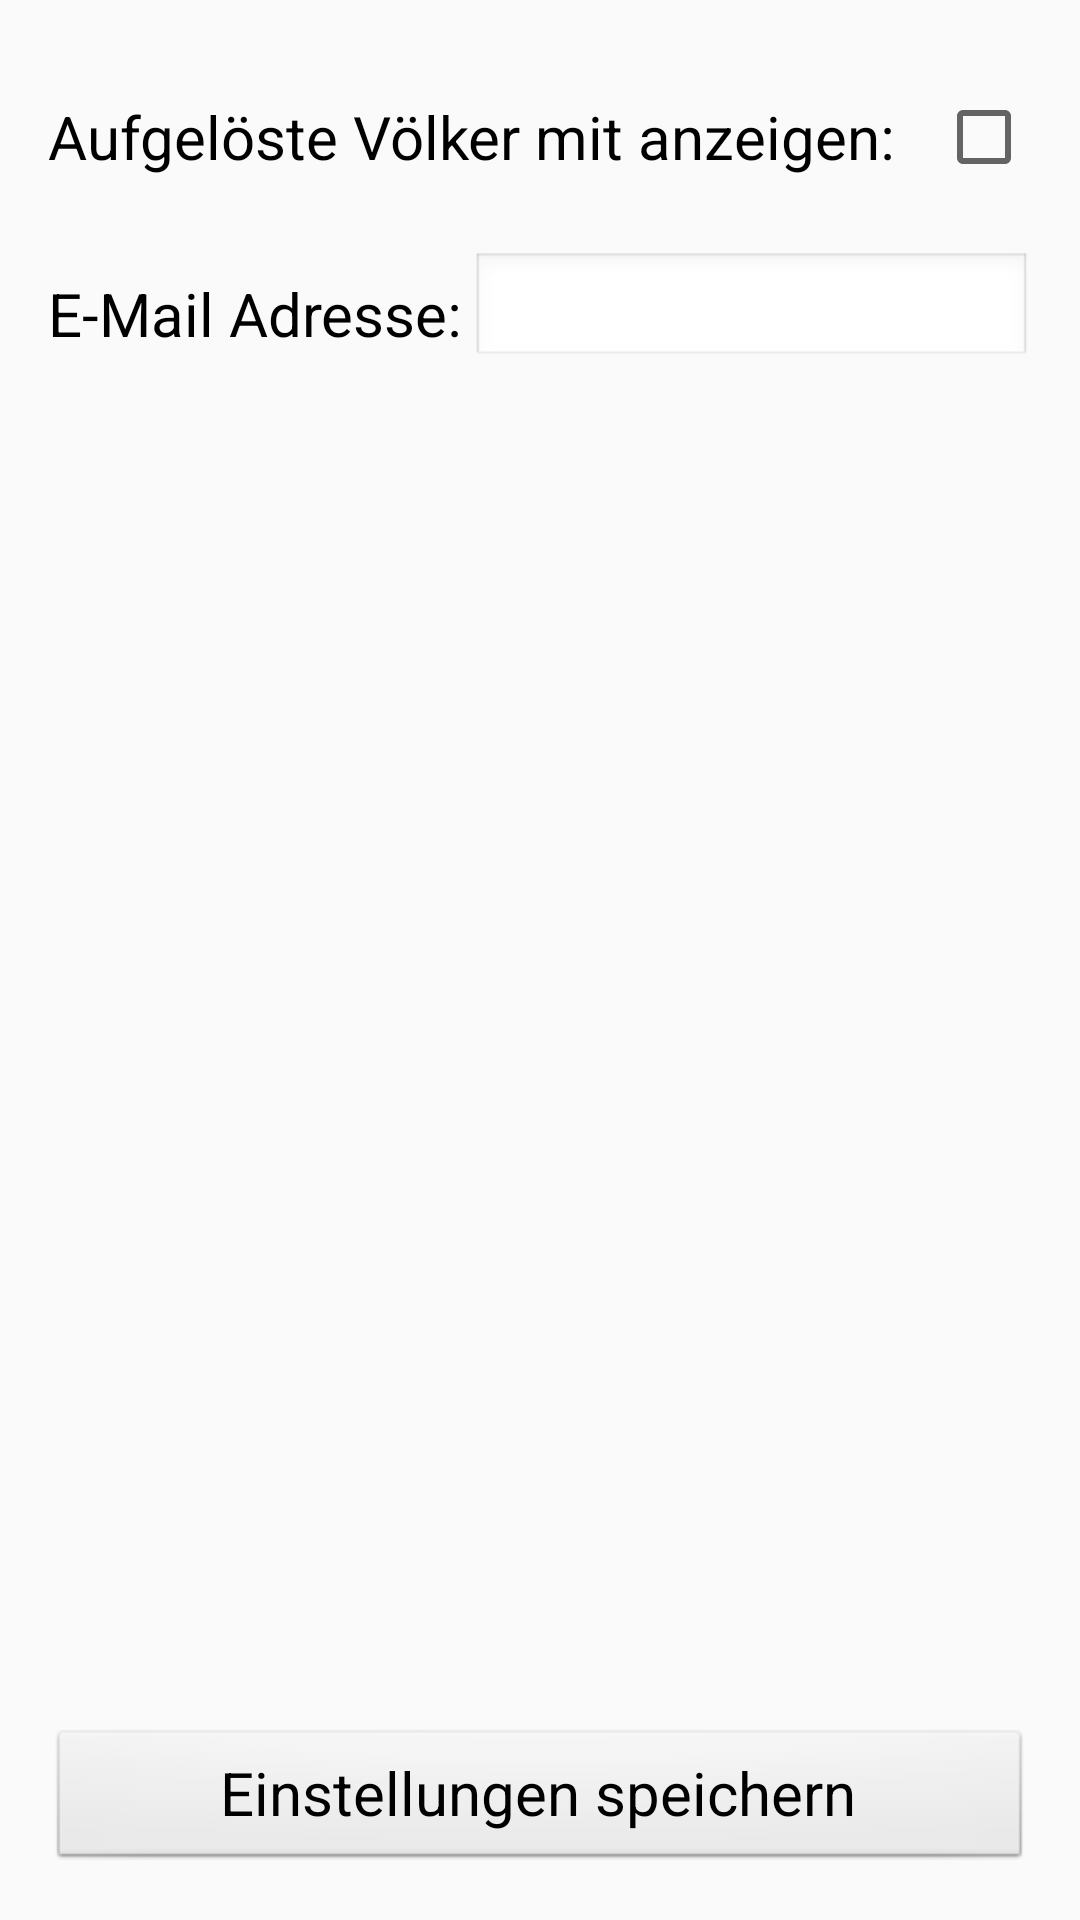

Here is an Android app screen rendered from its layout file. Give the layout XML and the strings, colors and styles it references.
<!-- AndroidManifest.xml: application theme AppTheme -->
<!-- res/layout/activity_einstellungen.xml -->
<?xml version="1.0" encoding="utf-8"?>
<android.support.constraint.ConstraintLayout xmlns:android="http://schemas.android.com/apk/res/android"
    xmlns:app="http://schemas.android.com/apk/res-auto"
    xmlns:tools="http://schemas.android.com/tools"
    android:layout_width="match_parent"
    android:layout_height="match_parent"
    tools:context="com.example.d.ebee.Einstellungen">

    <TextView
        android:id="@+id/textView45"
        style="@style/TextViewStyleNormal"
        android:layout_width="wrap_content"
        android:layout_height="wrap_content"
        android:layout_marginStart="16dp"
        android:layout_marginTop="32dp"
        android:text="@string/einstellungen.aufgeloesteVoelkerAnzeigen"
        app:layout_constraintStart_toStartOf="parent"
        app:layout_constraintTop_toTopOf="parent" />

    <CheckBox
        android:id="@+id/Einstellungen_checkBox"
        android:layout_width="wrap_content"
        android:layout_height="wrap_content"
        android:layout_marginEnd="16dp"
        app:layout_constraintBottom_toBottomOf="@+id/textView45"
        app:layout_constraintEnd_toEndOf="parent"
        app:layout_constraintTop_toTopOf="@+id/textView45" />

    <TextView
        android:id="@+id/textView46"
        style="@style/TextViewStyleNormal"
        android:layout_width="wrap_content"
        android:layout_height="24dp"
        android:layout_marginStart="16dp"
        android:layout_marginTop="32dp"
        android:text="@string/einstellungen.emailAdresse"
        app:layout_constraintStart_toStartOf="parent"
        app:layout_constraintTop_toBottomOf="@+id/textView45" />

    <EditText
        android:id="@+id/Einstellungen_eMail"
        style="@style/EditTextSytle"
        android:layout_width="187dp"
        android:layout_height="38dp"
        android:layout_marginEnd="16dp"
        android:ems="10"
        android:inputType="textWebEmailAddress"
        app:layout_constraintBottom_toBottomOf="@+id/textView46"
        app:layout_constraintEnd_toEndOf="parent"
        app:layout_constraintTop_toTopOf="@+id/textView46" />

    <Button
        android:id="@+id/button3"
        android:layout_width="0dp"
        android:layout_height="wrap_content"
        android:layout_marginBottom="16dp"
        android:layout_marginEnd="16dp"
        android:layout_marginStart="16dp"
        android:onClick="HomeChange"
        android:text="Einstellungen speichern"
        app:layout_constraintBottom_toBottomOf="parent"
        app:layout_constraintEnd_toEndOf="parent"
        app:layout_constraintStart_toStartOf="parent" />
</android.support.constraint.ConstraintLayout>
<!-- resources referenced by this layout -->
<resources>
  <string name="einstellungen.aufgeloesteVoelkerAnzeigen">Aufgelöste Völker mit anzeigen:</string>
  <string name="einstellungen.emailAdresse">E-Mail Adresse:</string>
  <style name="EditTextSytle" parent="android:Widget.EditText">
          <item name="android:textSize">20sp</item>
          <item name="android:layout_marginStart">16dp</item>
          <item name="android:layout_marginEnd">16dp</item>
          <item name="android:layout_height">wrap_content</item>
          <item name="android:background">@android:drawable/edit_text</item>
  
      </style>
  <style name="TextViewStyleNormal" parent="android:Widget.TextView">
          <item name="android:textSize">20sp</item>
          <item name="android:layout_height">wrap_content</item>
          <item name="android:layout_marginStart">16dp</item>
          <item name="android:layout_marginEnd">16dp</item>
      </style>
  <style name="AppTheme" parent="Theme.AppCompat.Light.DarkActionBar"> 
          
          <item name="colorPrimary">#FFBF00</item>
          <item name="colorPrimaryDark">#000000</item>
          <item name="colorAccent">#8A4B08</item>
          <item name="android:textColor">#000000</item>
          <item name="android:textColorPrimary">#000000</item>
  
          
          <item name="android:spinnerStyle">@style/SpinnerStyle</item>
          <item name="android:buttonStyle">@style/ButtonNormalStyle</item>
          <item name="android:textViewStyle">@style/TextViewStyleNormal</item>
          <item name="editTextStyle">@style/EditTextSytle</item>
          <item name="actionBarStyle">@style/MyActionBar</item>
  
      </style>
  <style name="SpinnerStyle" parent="android:Widget.Spinner">
          <item name="android:background">@android:drawable/btn_dropdown</item>
          <item name="android:popupBackground">@android:drawable/ic_dialog_info</item>
      </style>
  <style name="ButtonNormalStyle" parent="android:Widget.Button">
          <item name="android:layout_height">50dp</item>
          <item name="android:layout_width">match_parent</item>
          <item name="android:textSize">20sp</item>
          <item name="android:layout_marginStart">16dp</item>
          <item name="android:layout_marginEnd">16dp</item>
      </style>
  <style name="MyActionBar" parent="@style/Widget.AppCompat.ActionBar.Solid">
          <item name="titleTextStyle">@style/MyTitleTextStyle</item>
      </style>
  <style name="MyTitleTextStyle" parent="@style/TextAppearance.AppCompat.Widget.ActionBar.Title">
          <item name="android:textColor">#000000</item>
      </style>
</resources>
